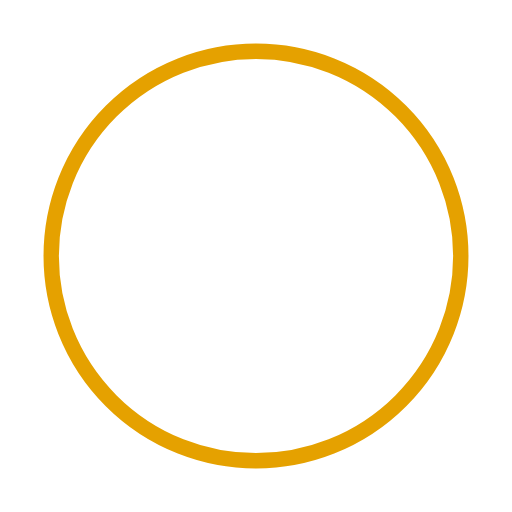
t = 0.00 s
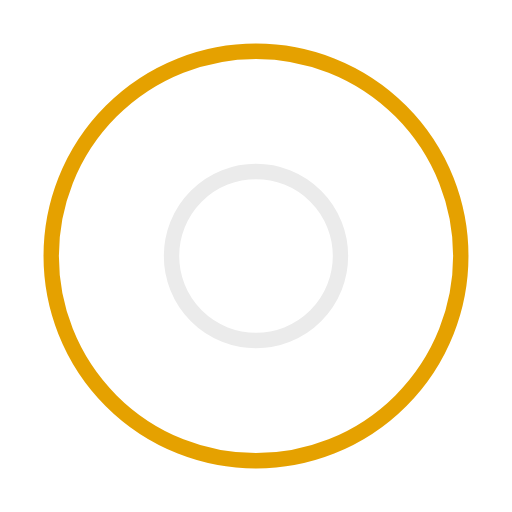
t = 0.50 s
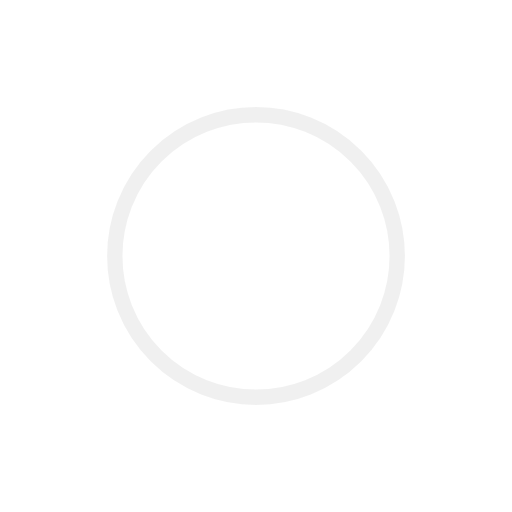
t = 1.00 s
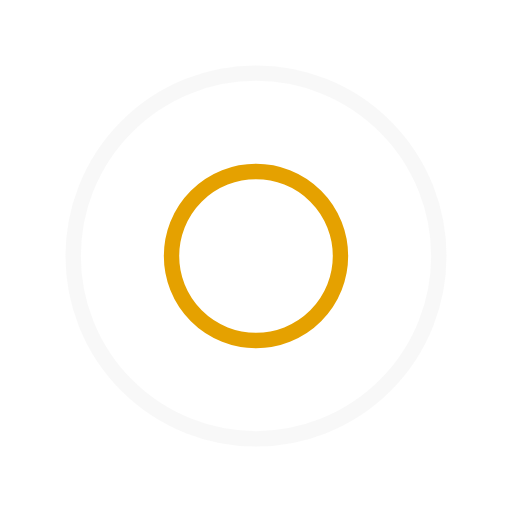
t = 1.50 s
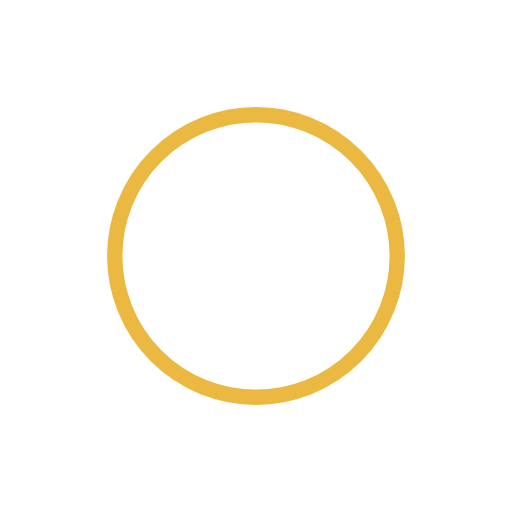
t = 2.00 s
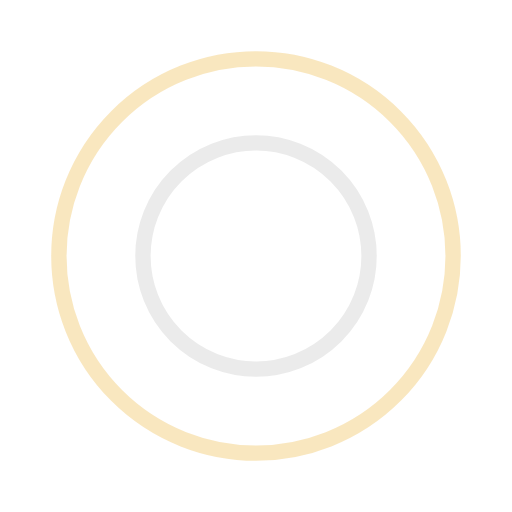
t = 2.67 s

The animated SVG that drew these frames (rendered in a browser with its animation timeline set to each time). Animation: 4 SMIL elements (animate=4); one cycle of 3.00 s, repeats indefinitely.

<?xml version="1.0" encoding="utf-8"?><svg width='80px' height='80px' xmlns="http://www.w3.org/2000/svg" viewBox="0 0 100 100" preserveAspectRatio="xMidYMid" class="uil-ripple"><rect x="0" y="0" width="100" height="100" fill="none" class="bk"></rect><g> <animate attributeName="opacity" dur="2s" repeatCount="indefinite" begin="0s" keyTimes="0;0.33;1" values="1;1;0"></animate><circle cx="50" cy="50" r="40" stroke="#ebebeb" fill="none" stroke-width="3" stroke-linecap="round"><animate attributeName="r" dur="2s" repeatCount="indefinite" begin="0s" keyTimes="0;0.33;1" values="0;22;44"></animate></circle></g><g><animate attributeName="opacity" dur="2s" repeatCount="indefinite" begin="1s" keyTimes="0;0.33;1" values="1;1;0"></animate><circle cx="50" cy="50" r="40" stroke="#E5A100" fill="none" stroke-width="3" stroke-linecap="round"><animate attributeName="r" dur="2s" repeatCount="indefinite" begin="1s" keyTimes="0;0.33;1" values="0;22;44"></animate></circle></g></svg>
